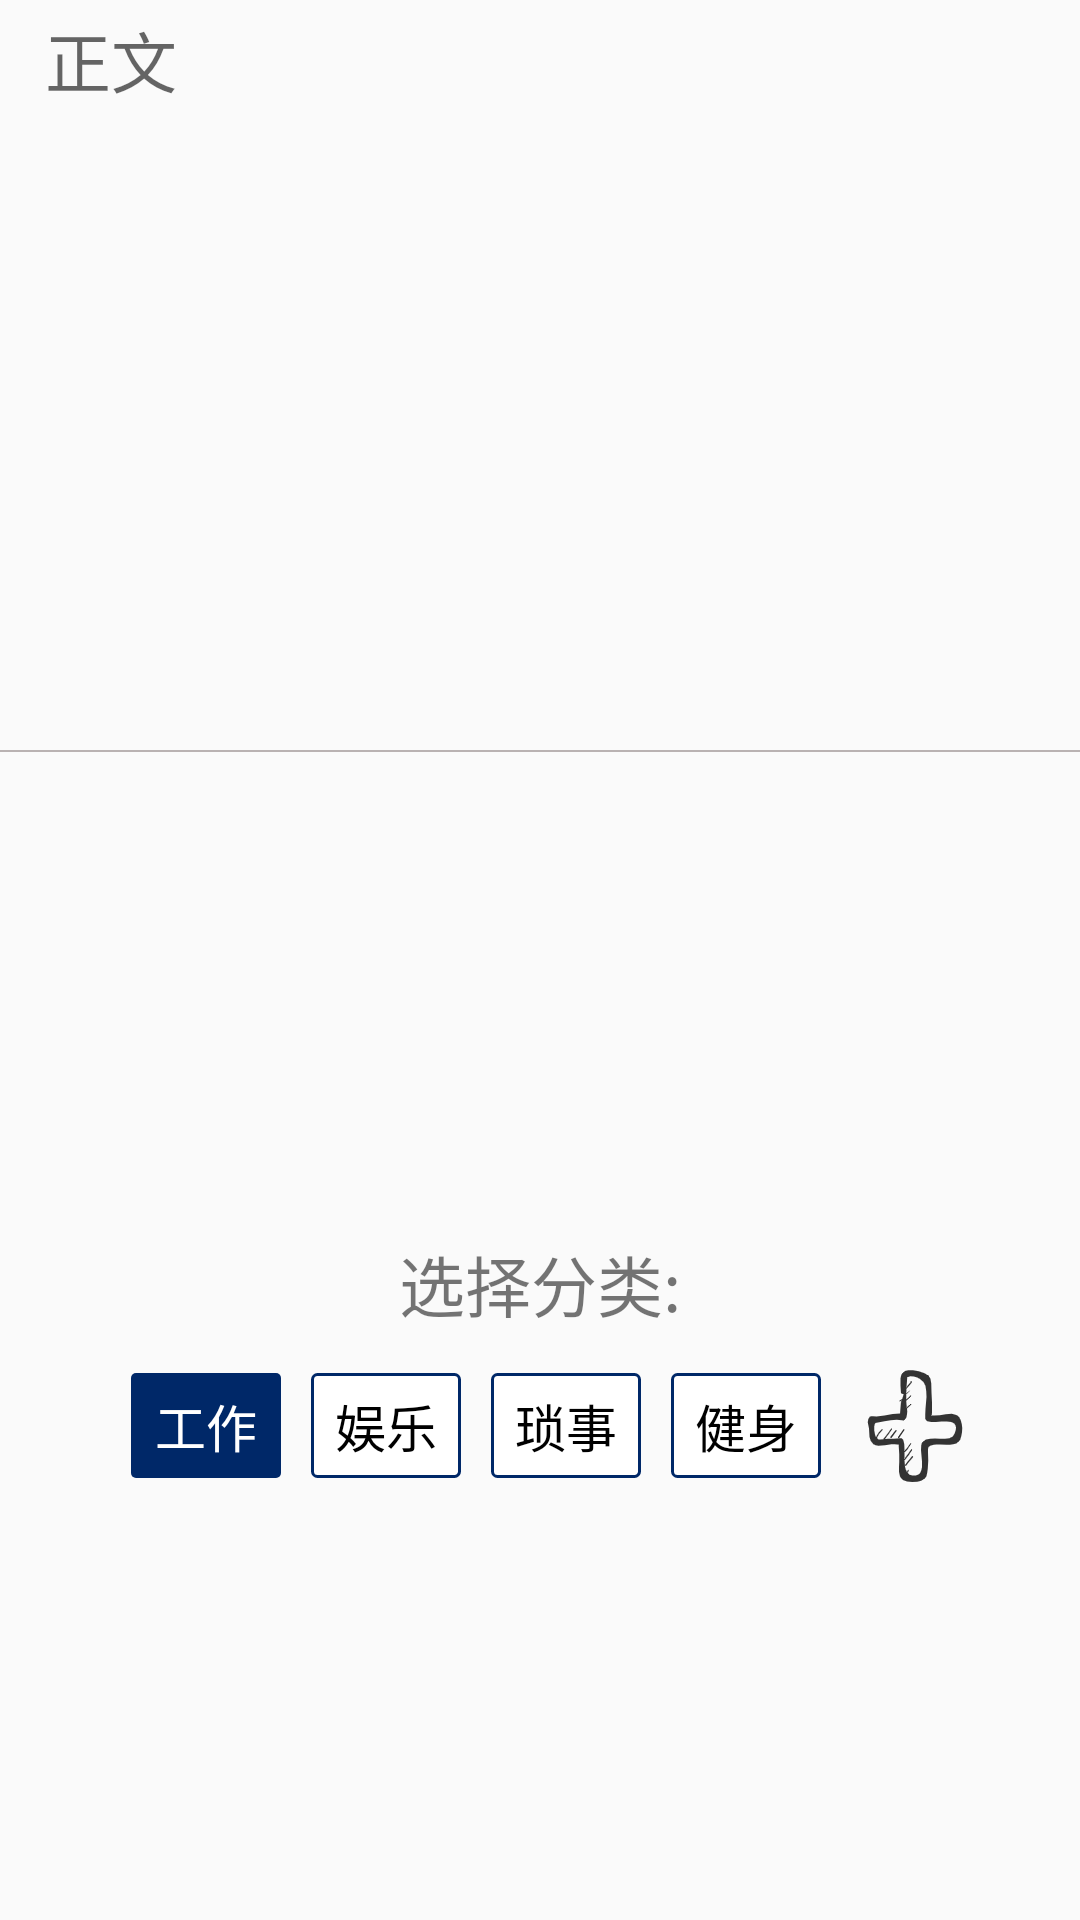

Produce the Android XML layout that renders to this screen, including the resource entries it uses.
<!-- AndroidManifest.xml: application theme Theme.AppCompat.Light.NoActionBar -->
<!-- res/layout/fragment_add_daily.xml -->
<?xml version="1.0" encoding="utf-8"?>
<LinearLayout  xmlns:android="http://schemas.android.com/apk/res/android"
    xmlns:tools="http://schemas.android.com/tools"
    android:layout_width="match_parent"
    android:layout_height="match_parent"
    android:orientation="vertical">

    <LinearLayout
        android:layout_width="match_parent"
        android:layout_height="match_parent"
        android:orientation="vertical">

        <LinearLayout
            android:layout_width="match_parent"
            android:layout_height="250dp"
            android:orientation="vertical"
            android:paddingLeft="15dp"
            android:paddingRight="15dp">

            <EditText
                android:layout_width="match_parent"
                android:layout_height="40dp"
                android:hint="@string/add_content_title"
                android:textColor="@color/colorGrayDark"
                android:background="@null"
                android:textSize="22sp"
                android:gravity="center"
                android:id="@+id/add_daily_title"
                android:inputType="text"
                android:textSelectHandle="@mipmap/ic_texthandler"
                android:textSelectHandleLeft="@mipmap/ic_texthandler"
                android:textSelectHandleRight="@mipmap/ic_texthandler"
                android:textCursorDrawable="@null"
                android:visibility="gone"/>






            <EditText
                android:layout_width="match_parent"
                android:layout_height="40dp"
                android:hint="@string/add_content_text"
                android:textColor="@color/colorGrayDark"
                android:background="@null"
                android:textSize="22sp"
                android:id="@+id/add_daily_text"
                android:inputType="text"
                android:textSelectHandle="@mipmap/ic_texthandler"
                android:textSelectHandleLeft="@mipmap/ic_texthandler"
                android:textSelectHandleRight="@mipmap/ic_texthandler"
                android:textCursorDrawable="@null"/>


        </LinearLayout>

        <View
            android:layout_width="match_parent"
            android:layout_height="0.8dp"
            android:background="@color/colorGrayDark" />

        <LinearLayout
            android:layout_width="match_parent"
            android:layout_height="match_parent"
            android:gravity="center"
            android:orientation="vertical"
            android:layout_marginTop="18dp"
            android:layout_marginLeft="30dp"
            android:layout_marginRight="30dp">

            <LinearLayout
                android:layout_width="match_parent"
                android:layout_height="wrap_content"
                android:layout_marginBottom="5dp">
                <TextView
                    android:layout_width="match_parent"
                    android:layout_height="wrap_content"
                    android:textSize="22sp"
                    android:text="@string/add_select"
                    android:gravity="center" />
            </LinearLayout>

            <RadioGroup
                android:layout_width="match_parent"
                android:layout_height="wrap_content"
                android:id="@+id/add_select_radioGroup"
                android:orientation="horizontal"
                android:gravity="center"
                android:layout_marginTop="5dp">

                <RadioButton
                    android:layout_width="50dp"
                    android:layout_height="35dp"
                    android:text="@string/add_select_item1"
                    android:button="@null"
                    android:textSize="17sp"
                    android:textColor="@drawable/add_radiobutton_textcolor"
                    android:id="@+id/add_select_radioGroup_item1"
                    android:background="@drawable/add_radiobutton_bg"
                    android:checked="true"
                    android:gravity="center"
                    android:layout_marginLeft="10dp"/>

                <RadioButton
                    android:layout_width="50dp"
                    android:layout_height="35dp"
                    android:text="@string/add_select_item2"
                    android:button="@null"
                    android:textSize="17sp"
                    android:textColor="@drawable/add_radiobutton_textcolor"
                    android:id="@+id/add_select_radioGroup_item2"
                    android:background="@drawable/add_radiobutton_bg"
                    android:gravity="center"
                    android:layout_marginLeft="10dp"/>

                <RadioButton
                    android:layout_width="50dp"
                    android:layout_height="35dp"
                    android:text="@string/add_select_item3"
                    android:button="@null"
                    android:textSize="17sp"
                    android:textColor="@drawable/add_radiobutton_textcolor"
                    android:id="@+id/add_select_radioGroup_item3"
                    android:background="@drawable/add_radiobutton_bg"
                    android:gravity="center"
                    android:layout_marginLeft="10dp"/>

                <RadioButton
                    android:layout_width="50dp"
                    android:layout_height="35dp"
                    android:text="@string/add_select_item4"
                    android:button="@null"
                    android:textSize="17sp"
                    android:textColor="@drawable/add_radiobutton_textcolor"
                    android:id="@+id/add_select_radioGroup_item4"
                    android:background="@drawable/add_radiobutton_bg"
                    android:gravity="center"
                    android:layout_marginStart="10dp"/>

                <RadioButton
                    android:layout_width="wrap_content"
                    android:layout_height="wrap_content"
                    android:button="@null"
                    android:textSize="17sp"
                    android:textColor="@drawable/add_radiobutton_textcolor"
                    android:id="@+id/add_select_radioGroup_customed"
                    android:background="@mipmap/ic_add_add2"
                    android:gravity="center"
                    android:layout_marginLeft="10dp"/>
            </RadioGroup>
        </LinearLayout>
    </LinearLayout>

</LinearLayout>
<!-- resources referenced by this layout -->
<resources>
  <color name="colorGrayDark">#b9b2b2</color>
  <!-- drawable add_radiobutton_bg (drawable) -->
  <?xml version="1.0" encoding="utf-8"?>
  <selector xmlns:android="http://schemas.android.com/apk/res/android">
      <item android:state_checked="false">
          <shape
              android:shape="rectangle">
  
              <stroke
                  android:width="1dp"
                  android:color="@color/colorDarkBlue"/>
  
              <solid
                  android:color="@color/colorWhite" />
  
              <corners
                  android:radius="1.5dp"/>
          </shape>
      </item>
  
      <item android:state_checked="true">
  
          <shape
              android:shape="rectangle">
  
              <solid
                  android:color="@color/colorDarkBlue" />
              <corners
                  android:radius="1.5dp"/>
          </shape>
      </item>
  </selector>
  <!-- drawable add_radiobutton_textcolor (drawable) -->
  <?xml version="1.0" encoding="utf-8"?>
  <selector xmlns:android="http://schemas.android.com/apk/res/android">
      <item android:color="@color/colorWhite" android:state_checked="true"/>
      <item android:color="@color/colorBlack" />
  </selector>
  <!-- mipmap ic_add_add2: png bitmap (mipmap-xxhdpi, 5110 bytes) -->
  <!-- mipmap ic_texthandler: png bitmap (mipmap-xxhdpi, 2429 bytes) -->
  <string name="add_content_text">正文</string>
  <string name="add_content_title">标题(可无)</string>
  <string name="add_select">选择分类:</string>
  <string name="add_select_item1">工作</string>
  <string name="add_select_item2">娱乐</string>
  <string name="add_select_item3">琐事</string>
  <string name="add_select_item4">健身</string>
  <color name="colorDarkBlue">#002868</color>
  <color name="colorWhite">#ffffff</color>
  <color name="colorBlack">#000000</color>
</resources>
